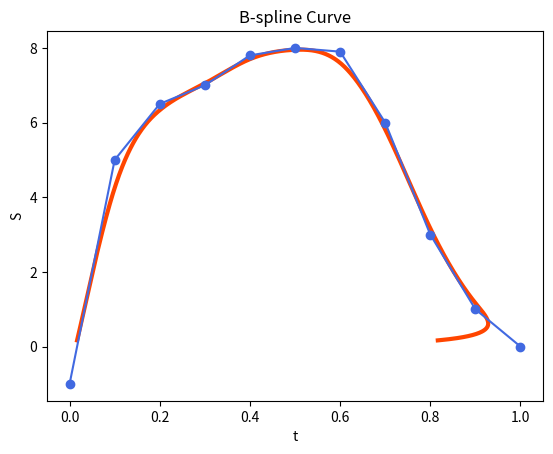

Generate this figure with matplotlib:
#绘制B样条曲线
from matplotlib import pyplot as plt
import numpy as np

def Com(n,i):               #组合数
    numerator=1
    denominator=1
    for j in range(n,n-i,-1):
        denominator*=j
        numerator*=(n-j+1)
    return denominator/numerator
def factorial(n):           #阶乘
    ans=1
    for i in range(1,n+1):
        ans*=i
    return ans
def X_plus(x,n):            #n次截幂函数
    if(x>0):
        return pow(x,n)
    else:
        return 0
def M(n,x):                 #n阶B样条函数
    ans=0
    for i in range(n+1):
        ans+=pow(-1,i)*Com(n,i)*X_plus(x+n/2-i,n-1)
    return ans/factorial(n-1)
def S(m,t,P):               #P输入X则输出xi,输入Y则输出yi
    #0<=t<=1
    ans=0
    n=len(P)-1
    for i in range(n+1):
        ans+=P[i]*M(m+1,n*t-i)
    return ans

X=[0,0.1,0.2,0.3,0.4,0.5,0.6,0.7,0.8,0.9,1]
Y=[-1,5,6.5,7,7.8,8,7.9,6,3,1,0]
T=np.linspace(0,1,1000)
Xt=[]
Yt=[]
m=3
for i in range(len(T)):
    Xt.append(S(m,T[i],X))
    Yt.append(S(m,T[i],Y))

plt.title('B-spline Curve')
plt.xlabel('t')
plt.ylabel('S')
plt.plot(Xt,Yt,color='orangered',linewidth=3)         #拟合直线
plt.plot(X,Y,color='royalblue',marker='o')   #原散点数据
plt.show()